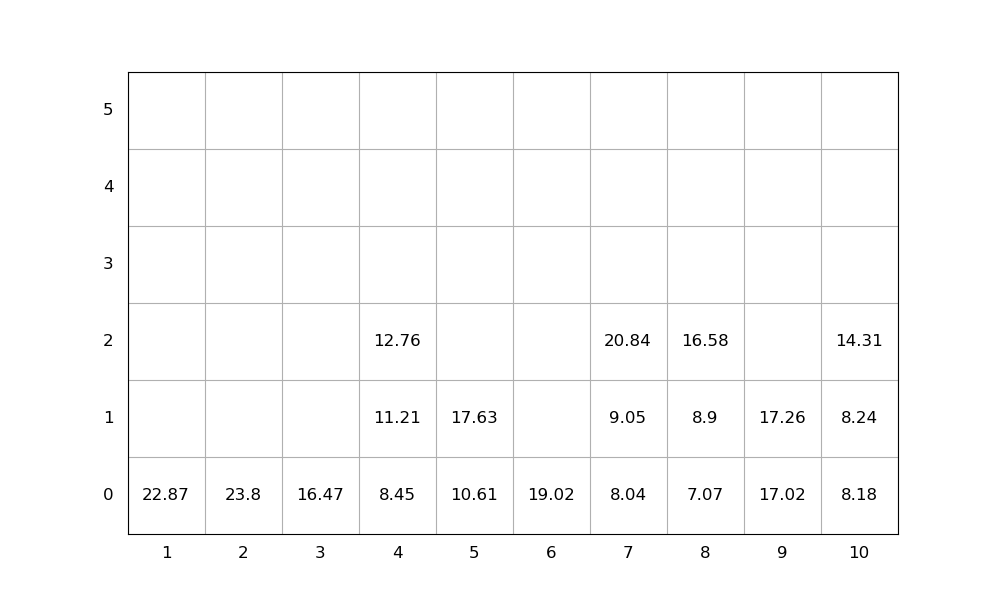

The file beside this chart, header and first rows:
idx, loc_x, loc_y, loc_z, weight, group, score, seq, emerg, reloc, size(ft)
1, 8, 0, 0, 7.07, 0, 7.07, 1, 0, 0, 20
2, 6, 0, 0, 19.02, 0, 19.02, 2, 0, 0, 20
3, 5, 0, 0, 10.61, 0, 10.61, 3, 0, 0, 20
4, 7, 0, 0, 8.04, 0, 8.04, 4, 0, 0, 20
5, 4, 0, 0, 8.45, 0, 8.45, 5, 0, 0, 20
6, 9, 0, 0, 17.02, 0, 17.02, 6, 0, 0, 20
7, 5, 0, 1, 17.63, 0, 17.63, 7, 0, 0, 20
8, 4, 0, 1, 11.21, 0, 11.21, 8, 0, 0, 20
9, 2, 0, 0, 23.8, 0, 23.8, 9, 0, 0, 20
10, 8, 0, 1, 8.9, 0, 8.9, 10, 0, 0, 20
11, 3, 0, 0, 16.47, 0, 16.47, 11, 0, 0, 20
12, 4, 0, 2, 12.76, 0, 12.76, 12, 0, 0, 20
13, 1, 0, 0, 22.87, 0, 22.87, 13, 0, 0, 20
14, 7, 0, 1, 9.05, 0, 9.05, 14, 0, 0, 20
15, 9, 0, 1, 17.26, 0, 17.26, 15, 0, 0, 20
16, 10, 0, 0, 8.18, 0, 8.18, 16, 0, 0, 20
17, 7, 0, 2, 20.84, 0, 20.84, 17, 0, 0, 20
18, 10, 0, 1, 8.24, 0, 8.24, 18, 0, 0, 20
19, 8, 0, 2, 16.58, 0, 16.58, 19, 0, 0, 20
20, 10, 0, 2, 14.31, 0, 14.31, 20, 0, 0, 20
